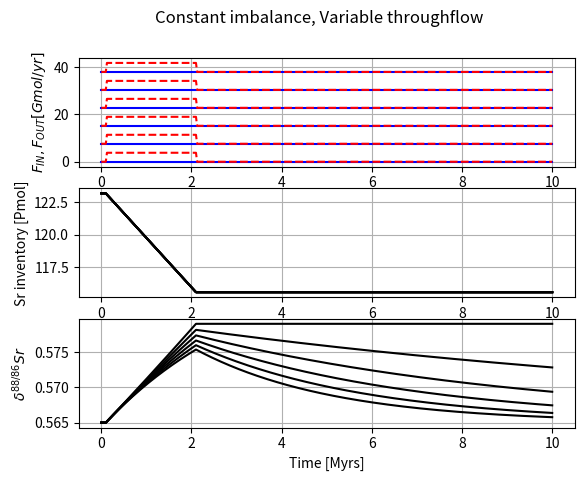
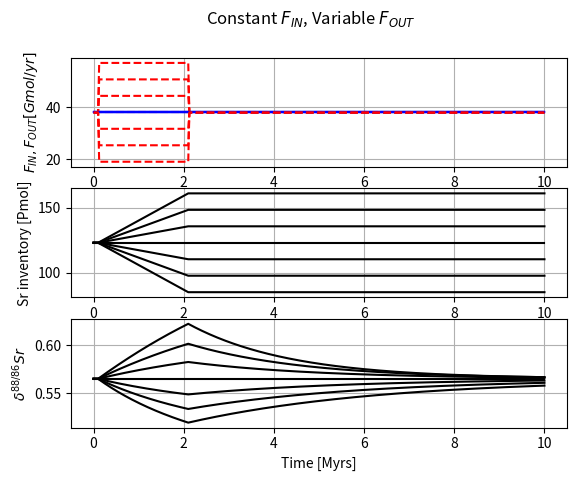
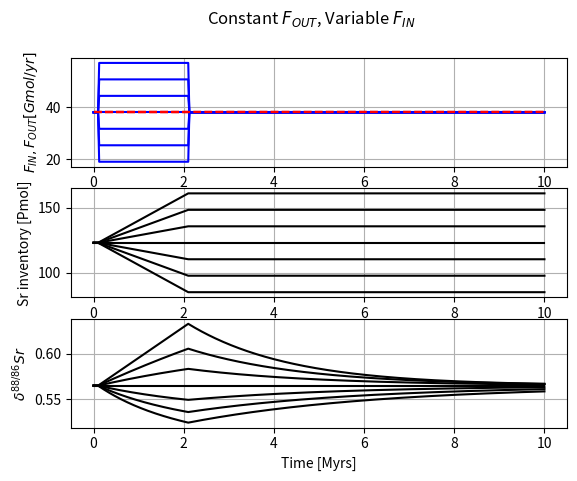

Here is the Python script that generated these plots, in order:
# Script to run simple Sr forward model ensembles
# Want to learn more? [email redacted]
 
import numpy as np
import copy
import matplotlib.pyplot as mpl

class state():
    def __init__(self,Fin,Imb):    
        self.t = 0
        self.eps = -0.22
        self.Fin = Fin
        self.Fout = Fin - Imb
        self.Sr = 88e-6 * 1.4e21
        self.din = 0.345
        self.d = self.din -self.eps

class model():
    def __init__(self,Fin,Imb):
        self.now = state(Fin,Imb)
        self.nxt = state(Fin,Imb)
        self.dt = 1000 # one step is 1000 years
        self.out = output(self.now)
    
    def Set(self,Fin,Imb):
        self.now.Fin = Fin
        self.now.Fout = Fin - Imb
    
    def timestep(self):
        self.nxt.t = self.now.t + self.dt
        self.nxt.Sr = self.now.Sr + (self.now.Fin-self.now.Fout)*self.dt
        self.nxt.d =  (self.now.Sr*self.now.d + (self.now.Fin*self.now.din-self.now.Fout*(self.now.d+self.now.eps))*self.dt)/self.nxt.Sr
        self.nxt.Fin = self.now.Fin
        self.nxt.Fout = self.now.Fout
        self.now = copy.deepcopy(self.nxt)
        
    def reportoutput(self):
        self.out.t = np.append(self.out.t,self.now.t)
        self.out.Sr = np.append(self.out.Sr,self.now.Sr)
        self.out.d = np.append(self.out.d,self.now.d)
        self.out.Fin = np.append(self.out.Fin,self.now.Fin)
        self.out.Fout = np.append(self.out.Fout,self.now.Fout)
        
    def RunModel(self,steps):
        reportinterval = 25
        for step in range(0,int(steps/reportinterval)):
            for i in range(0,reportinterval):
                self.timestep()
                
            self.reportoutput()
        
class output():
    def __init__(self, now):   
        self.t = np.array(round(now.t,2))
        self.Sr = np.array(now.Sr)
        self.d = np.array(now.d)
        self.Fin = np.array(now.Fin)
        self.Fout = np.array(now.Fout)
        
    def Show(self):
        mpl.figure(1)
        mpl.subplot(311)
        mpl.plot(self.t, self.Sr)
        mpl.grid()
        mpl.ylabel("Sr")
        
        mpl.subplot(312)
        mpl.plot(self.t, self.d)
        mpl.grid()
        mpl.ylabel("d")
        
        mpl.subplot(313)
        mpl.plot(self.t, self.Fin)
        mpl.plot(self.t, self.Fout)
        mpl.grid()
        mpl.ylabel("F")
        
        mpl.show()

class ensemble():
    def __init__(self,N,Sr0,Fin,Imb,id):
        self.run = []
        self.Fin = Fin
        self.Imb = Imb
        self.Sr0 = Sr0
        self.id = id
        self.N = N
        
        if id == "ex1":
            print("Running ex1")
            for n in range(0,self.N):
                self.run.append(model((n/5)*Fin,0))
                self.run[n].RunModel(100)
                self.run[n].Set((n/5)*Fin,Imb)
                self.run[n].RunModel(2000)
                self.run[n].Set((n/5)*Fin,0)
                self.run[n].RunModel(7900)
                print("Done with run {}.".format(n))
                
        if id == "ex2":
            print("Running ex2")
            for n in range(0,self.N):
                nn = n-3
                self.run.append(model(Fin,0))
                self.run[n].RunModel(100)
                self.run[n].Set(Fin,(nn/3*Fin/2))
                self.run[n].RunModel(2000)
                self.run[n].Set(Fin,0)
                self.run[n].RunModel(7900)
                print("Done with run {}.".format(n))
                
        if id == "ex3":
            print("Running ex3")
            for n in range(0,self.N):
                nn = n-3
                self.run.append(model(Fin,0))
                self.run[n].RunModel(100)
                self.run[n].Set(Fin+(nn/3*Fin/2),(nn/3*Fin/2))
                self.run[n].RunModel(2000)
                self.run[n].Set(Fin,0)
                self.run[n].RunModel(7900)
                print("Done with run {}.".format(n))
        
    
    def ShowAll(self,Fig,title,filename):
        
        mpl.figure(Fig)
        mpl.suptitle(title)
        mpl.subplot(312)
        mpl.grid()
        mpl.ylabel("Sr inventory [Pmol]")
        for n in range(0,self.N):
            mpl.plot(self.run[n].out.t/1e6, self.run[n].out.Sr/1e15,'-k')
    
        mpl.subplot(313)
        mpl.grid()
        mpl.ylabel("$δ^{88/86}Sr$")
        mpl.xlabel("Time [Myrs]")
        for n in range(0,self.N):
            mpl.plot(self.run[n].out.t/1e6, self.run[n].out.d,'k')
    
        mpl.subplot(311)
        mpl.grid()
        mpl.ylabel(r'$F_{IN}, F_{OUT}  [Gmol/yr]$')
        for n in range(0,self.N):
            mpl.plot(self.run[n].out.t/1e6, self.run[n].out.Fin/1e9,'-b')
            mpl.plot(self.run[n].out.t/1e6, self.run[n].out.Fout/1e9,'--r')
        
        mpl.savefig(filename, format='ps')
        
        #mpl.show()      

############################################################################### 
ex1 = ensemble(6,None,38e9,-0.1*38e9,"ex1")
ex1.ShowAll(11,"Constant imbalance, Variable throughflow","FigSuppInf_constImbalance.ps")

ex2 = ensemble(7,None,38e9,None,"ex2")
ex2.ShowAll(12,"Constant $F_{IN}$, Variable $F_{OUT}$","FigSuppInf_constIN.ps")

ex3 = ensemble(7,None,38e9,None,"ex3")
ex3.ShowAll(13,"Constant $F_{OUT}$, Variable $F_{IN}$","FigSuppInf_constOUT.ps") 